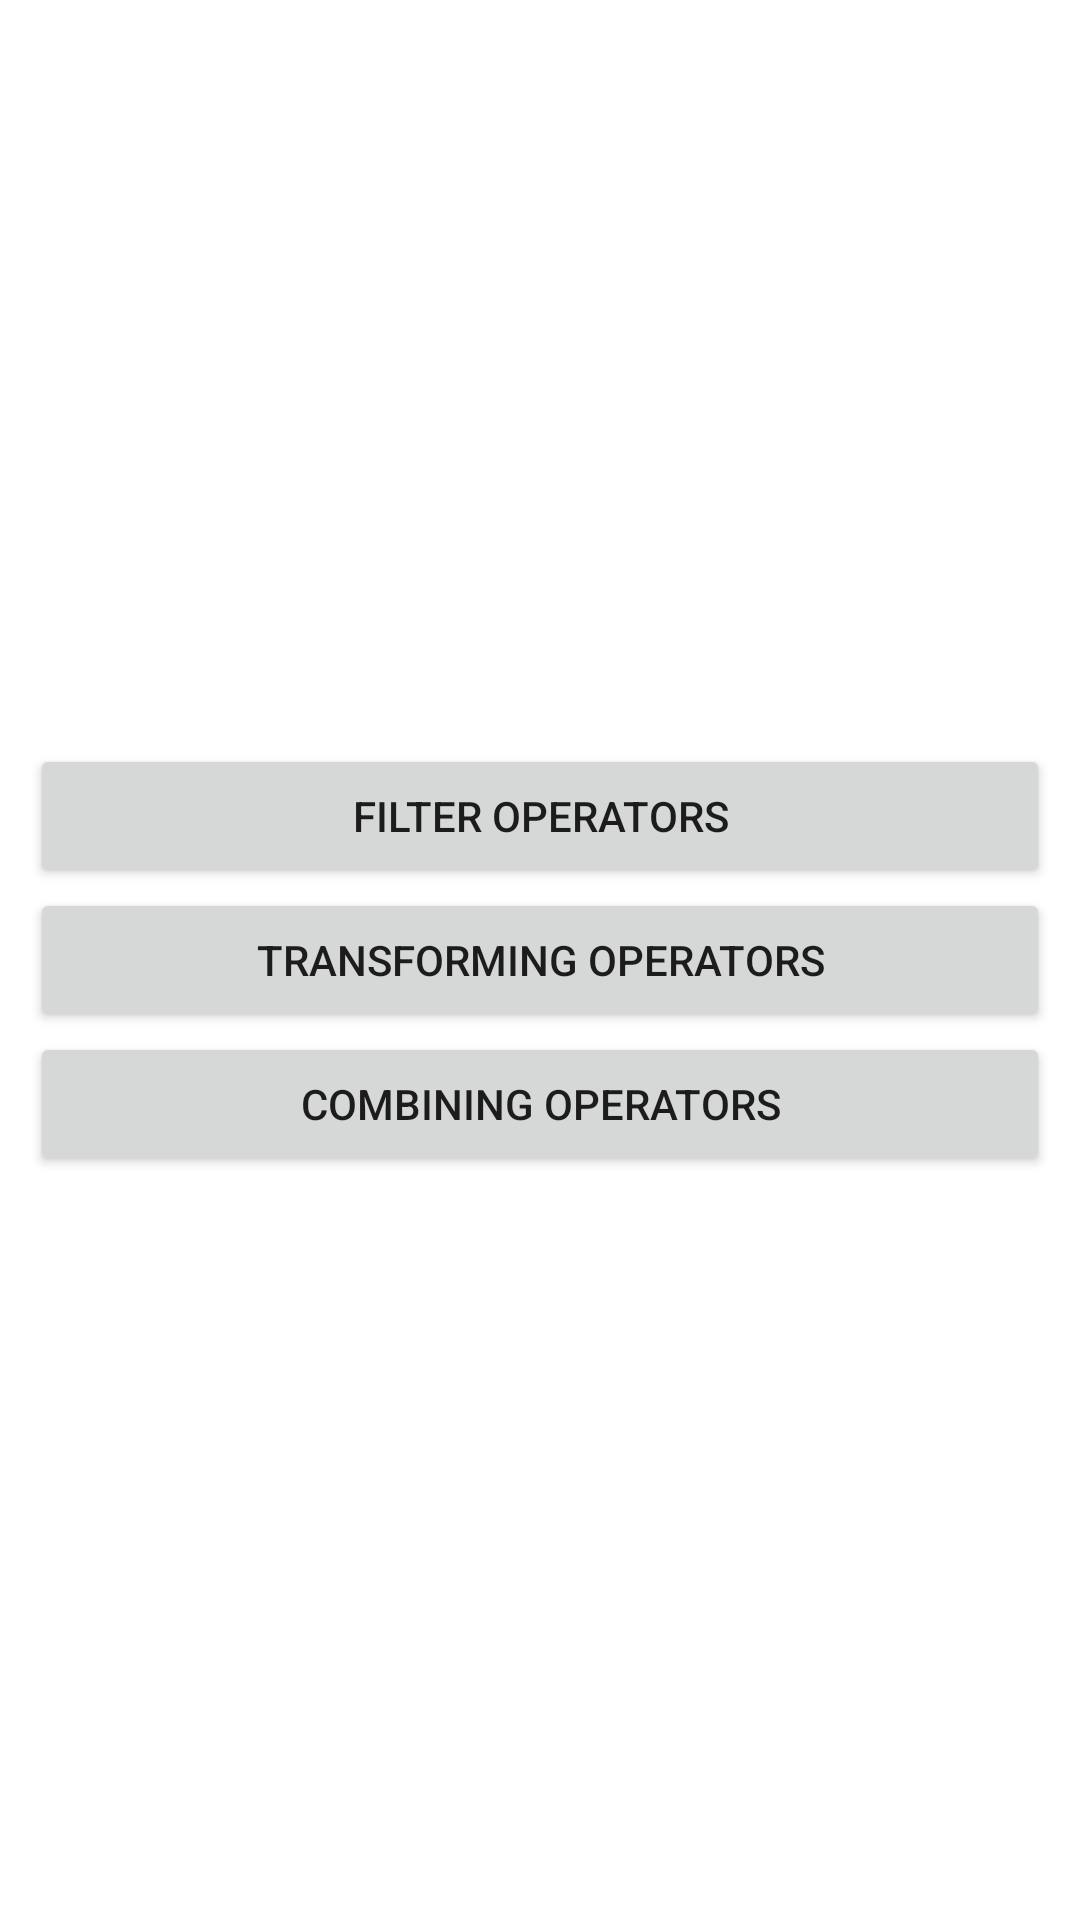

Produce the Android XML layout that renders to this screen, including the resource entries it uses.
<!-- AndroidManifest.xml: application theme Theme.Code -->
<!-- res/layout/activity_operators_selection.xml -->
<?xml version="1.0" encoding="utf-8"?>
<ScrollView xmlns:android="http://schemas.android.com/apk/res/android"
    xmlns:tools="http://schemas.android.com/tools"
    android:layout_width="match_parent"
    android:layout_height="match_parent"
    android:fillViewport="true"
    android:padding="@dimen/screen_padding"
    tools:context=".operators.OperatorsSelectionActivity">

    <LinearLayout
        android:id="@+id/containerId"
        android:layout_width="match_parent"
        android:layout_height="wrap_content"
        android:gravity="center"
        android:orientation="vertical">
        <Button
            android:id="@+id/filterOperatorsId"
            android:layout_width="match_parent"
            android:layout_height="wrap_content"
            android:text="@string/filter_operators" />
        <Button
            android:id="@+id/transformingOperatorsId"
            android:layout_width="match_parent"
            android:layout_height="wrap_content"
            android:text="@string/transforming_operators" />
        <Button
            android:id="@+id/combiningOperatorsId"
            android:layout_width="match_parent"
            android:layout_height="wrap_content"
            android:text="@string/combining_operators" />
    </LinearLayout>

</ScrollView>
<!-- resources referenced by this layout -->
<resources>
  <dimen name="screen_padding">10dp</dimen>
  <string name="combining_operators">Combining Operators</string>
  <string name="filter_operators">Filter Operators</string>
  <string name="transforming_operators">Transforming Operators</string>
  <style name="Theme.Code" parent="Theme.MaterialComponents.DayNight.DarkActionBar">
          
          <item name="colorPrimary">@color/purple_500</item>
          <item name="colorPrimaryVariant">@color/purple_700</item>
          <item name="colorOnPrimary">@color/white</item>
          
          <item name="colorSecondary">@color/teal_200</item>
          <item name="colorSecondaryVariant">@color/teal_700</item>
          <item name="colorOnSecondary">@color/black</item>
          
          <item name="android:statusBarColor">?attr/colorPrimaryVariant</item>
          
      </style>
  <!-- not gathered from this repository: default colours our renderer supplied (Android Studio template values) -->
  <color name="purple_500">#FF6200EE</color>
  <color name="purple_700">#FF3700B3</color>
  <color name="teal_200">#FF03DAC5</color>
  <color name="teal_700">#FF018786</color>
  <color name="black">#FF000000</color>
  <color name="white">#FFFFFFFF</color>
</resources>
